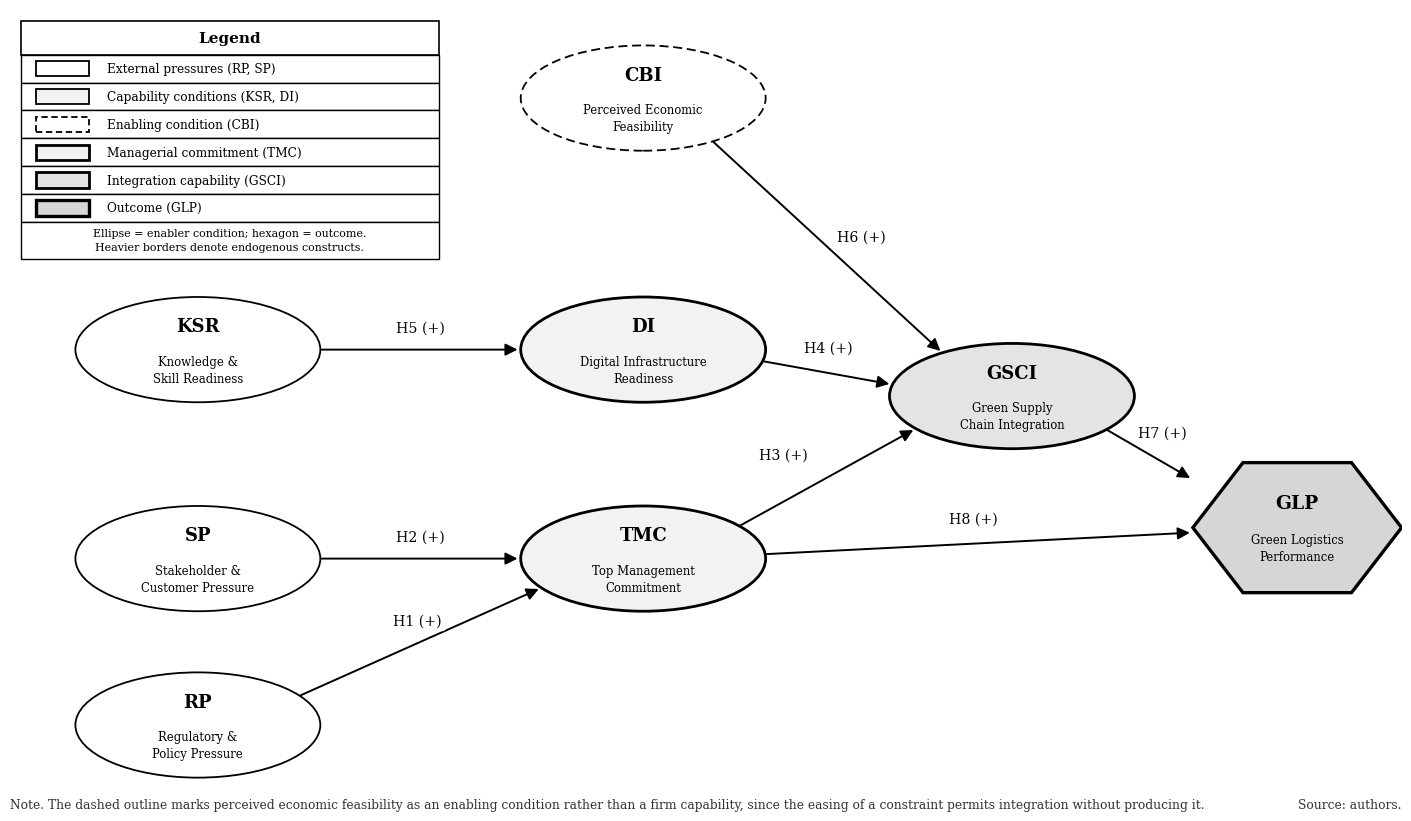

Python code for this plot: (Note: this script raises an exception after producing the figure.)
"""Figure 2: structural path diagram, monochrome, publication grade."""
import matplotlib
matplotlib.use('Agg')
import matplotlib.pyplot as plt
from matplotlib.patches import Ellipse, Polygon, Rectangle, FancyArrowPatch
import math

plt.rcParams.update({'font.family': 'DejaVu Serif'})
BK = '#000000'
WH, G1, G2, G3 = 'white', '#F2F2F2', '#E4E4E4', '#D6D6D6'

NODE = {   # code: (x, y, label, fill, lw, dashed)
    'CBI':  (0.455, 0.885, 'Perceived Economic\nFeasibility', WH, 1.3, True),
    'KSR':  (0.135, 0.560, 'Knowledge &\nSkill Readiness', WH, 1.3, False),
    'DI':   (0.455, 0.560, 'Digital Infrastructure\nReadiness', G1, 2.0, False),
    'GSCI': (0.720, 0.500, 'Green Supply\nChain Integration', G2, 2.0, False),
    'SP':   (0.135, 0.290, 'Stakeholder &\nCustomer Pressure', WH, 1.3, False),
    'TMC':  (0.455, 0.290, 'Top Management\nCommitment', G1, 2.0, False),
    'RP':   (0.135, 0.075, 'Regulatory &\nPolicy Pressure', WH, 1.3, False),
}
EW, EH = 0.176, 0.136
GLP = (0.925, 0.330, 'Green Logistics\nPerformance')
HW, HH = 0.150, 0.168
EDGES = [('KSR', 'DI', 'H5', (0.295, 0.588)), ('SP', 'TMC', 'H2', (0.295, 0.318)),
         ('RP', 'TMC', 'H1', (0.293, 0.210)), ('CBI', 'GSCI', 'H6', (0.612, 0.706)),
         ('DI', 'GSCI', 'H4', (0.588, 0.562)), ('TMC', 'GSCI', 'H3', (0.556, 0.424)),
         ('GSCI', 'GLP', 'H7', (0.828, 0.452)), ('TMC', 'GLP', 'H8', (0.692, 0.342))]

fig = plt.figure(figsize=(14.2, 8.6))
ax = fig.add_axes([0.010, 0.055, 0.980, 0.900])
ax.set_xlim(0, 1); ax.set_ylim(0, 1); ax.axis('off')


def pos(c):
    return (GLP[0], GLP[1]) if c == 'GLP' else (NODE[c][0], NODE[c][1])


def dims(c):
    return (HW, HH) if c == 'GLP' else (EW, EH)


for c, (x, y, lab, fill, lw, dsh) in NODE.items():
    ax.add_patch(Ellipse((x, y), EW, EH, facecolor=fill, edgecolor=BK, lw=lw,
                         ls=(0, (5, 2.6)) if dsh else 'solid', zorder=4))
    ax.text(x, y + 0.030, c, ha='center', va='center', fontsize=13,
            fontweight='bold', zorder=5)
    ax.text(x, y - 0.026, lab, ha='center', va='center', fontsize=8.4,
            linespacing=1.40, zorder=5)

gx, gy, glab = GLP
k = HW * 0.24
ax.add_patch(Polygon([(gx - HW/2, gy), (gx - HW/2 + k, gy + HH/2),
                      (gx + HW/2 - k, gy + HH/2), (gx + HW/2, gy),
                      (gx + HW/2 - k, gy - HH/2), (gx - HW/2 + k, gy - HH/2)],
                     closed=True, facecolor=G3, edgecolor=BK, lw=2.4, zorder=4))
ax.text(gx, gy + 0.032, 'GLP', ha='center', va='center', fontsize=13.5,
        fontweight='bold', zorder=5)
ax.text(gx, gy - 0.026, glab, ha='center', va='center', fontsize=8.4,
        linespacing=1.40, zorder=5)


def rim(c, ang):
    x, y = pos(c); w, h = dims(c)
    if c == 'GLP':
        ca, sa = math.cos(ang), math.sin(ang)
        t = min(w/2/abs(ca) if abs(ca) > 1e-9 else 1e9,
                h/2/abs(sa) if abs(sa) > 1e-9 else 1e9)
        return (x + t*ca*1.01, y + t*sa*1.01)
    return (x + (w/2)*math.cos(ang)*1.01, y + (h/2)*math.sin(ang)*1.01)


for s, t, hyp, lp in EDGES:
    sx, sy = pos(s); tx, ty = pos(t)
    ang = math.atan2(ty - sy, tx - sx)
    p0, p1 = rim(s, ang), rim(t, ang + math.pi)
    ax.add_patch(FancyArrowPatch(p0, p1, arrowstyle='-|>', mutation_scale=18,
                                 lw=1.4, color=BK, shrinkA=0, shrinkB=1.4, zorder=3))
    ax.text(lp[0], lp[1], f'{hyp} (+)', ha='center', va='center', fontsize=10.2,
            zorder=6, bbox=dict(boxstyle='round,pad=0.26', facecolor='white',
                                edgecolor='none'))

# ------------------------------- legend -------------------------------
LX, LY, LW = 0.008, 0.985, 0.300
RH, HDR = 0.036, 0.044
ROWS = [('External pressures (RP, SP)', WH, 1.3, False),
        ('Capability conditions (KSR, DI)', G1, 1.3, False),
        ('Enabling condition (CBI)', WH, 1.3, True),
        ('Managerial commitment (TMC)', G1, 2.0, False),
        ('Integration capability (GSCI)', G2, 2.0, False),
        ('Outcome (GLP)', G3, 2.4, False)]
ax.add_patch(Rectangle((LX, LY - HDR), LW, HDR, facecolor=WH, edgecolor=BK, lw=1.2, zorder=5))
ax.text(LX + LW/2, LY - HDR/2, 'Legend', ha='center', va='center',
        fontsize=11, fontweight='bold', zorder=6)
for i, (txt, fill, lw, dsh) in enumerate(ROWS):
    ry = LY - HDR - i*RH
    ax.add_patch(Rectangle((LX, ry - RH), LW, RH, facecolor=WH, edgecolor=BK, lw=1.0, zorder=5))
    ax.add_patch(Rectangle((LX + 0.011, ry - RH + 0.008), 0.038, RH - 0.016,
                           facecolor=fill, edgecolor=BK, lw=lw,
                           ls=(0, (3.5, 2.0)) if dsh else 'solid', zorder=6))
    ax.text(LX + 0.062, ry - RH/2, txt, ha='left', va='center', fontsize=8.7, zorder=6)
ny = LY - HDR - len(ROWS)*RH
ax.add_patch(Rectangle((LX, ny - 0.048), LW, 0.048, facecolor=WH, edgecolor=BK, lw=1.0, zorder=5))
ax.text(LX + LW/2, ny - 0.024,
        'Ellipse = enabler condition; hexagon = outcome.\n'
        'Heavier borders denote endogenous constructs.',
        ha='center', va='center', fontsize=7.9, linespacing=1.50, zorder=6)

fig.text(0.010, 0.026, 'Note. The dashed outline marks perceived economic feasibility as '
                       'an enabling condition rather than a firm capability, since the '
                       'easing of a constraint permits integration without producing it.',
         fontsize=8.8, color='#333333')
fig.text(0.990, 0.026, 'Source: authors.', fontsize=8.8, ha='right', color='#333333')

out = '/projects/sandbox/MetaV/Figure2_path_diagram_bw.png'
plt.savefig(out, dpi=300, facecolor='white')
print('written', out)
